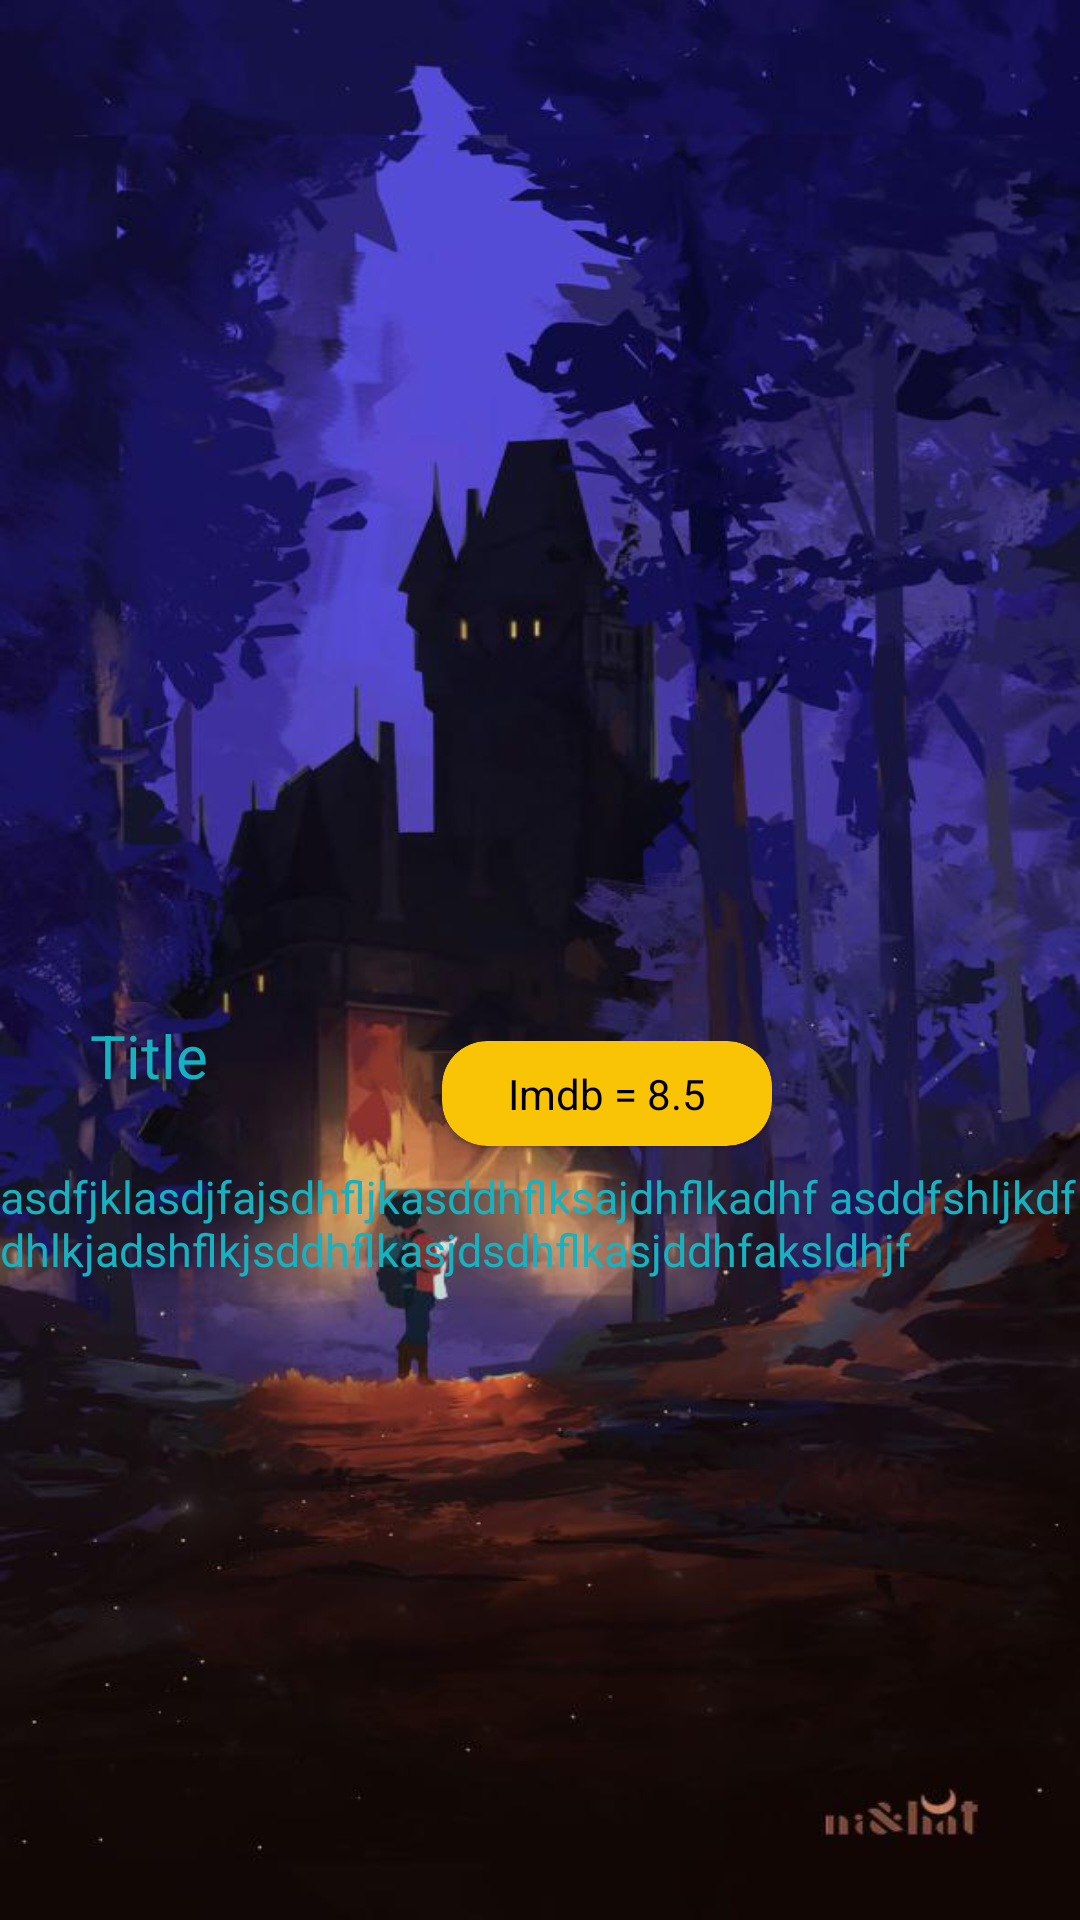

Reconstruct the res/layout file that produces this screen, plus the resources it refers to.
<!-- AndroidManifest.xml: application theme Theme.TheChanceMovieTask -->
<!-- res/layout/fragment_details.xml -->
<?xml version="1.0" encoding="utf-8"?>
<androidx.constraintlayout.widget.ConstraintLayout
    xmlns:android="http://schemas.android.com/apk/res/android"
    xmlns:app="http://schemas.android.com/apk/res-auto"
    xmlns:tools="http://schemas.android.com/tools"
    android:layout_width="match_parent"
    android:layout_height="match_parent"
    android:background="@drawable/bit_backgound"
    tools:context=".ui.DetailsFragment">

    <ImageView
        android:id="@+id/image_view_header_details"
        android:layout_width="match_parent"
        android:layout_height="240dp"
        android:scaleType="centerCrop"
        android:src="@drawable/ic_launcher_background"
        app:layout_constraintTop_toTopOf="parent"/>

    <ImageView
        android:id="@+id/image_view_item_details"
        android:layout_width="120dp"
        android:layout_height="170dp"
        android:scaleType="centerCrop"
        android:src="@drawable/ic_launcher_background"
        android:layout_marginStart="30dp"
        app:layout_constraintStart_toStartOf="@+id/image_view_header_details"
        app:layout_constraintTop_toBottomOf="@+id/image_view_header_details"
        app:layout_constraintBottom_toBottomOf="@+id/image_view_header_details"
        android:contentDescription="@string/todo" />

    <TextView
        android:id="@+id/text_view_title_details"
        android:layout_width="wrap_content"
        android:layout_height="wrap_content"
        android:text="Title"
        android:textSize="20sp"
        android:layout_marginStart="30dp"
        android:layout_marginTop="10dp"
        android:textColor="@color/text_primary_color"
        app:layout_constraintStart_toStartOf="parent"
        app:layout_constraintTop_toBottomOf="@+id/image_view_item_details"
        app:layout_constraintBottom_toTopOf="@+id/text_view_description"/>

    <com.google.android.material.card.MaterialCardView
        android:layout_width="110dp"
        android:layout_height="35dp"
        android:layout_marginTop="15dp"
        android:layout_marginEnd="25dp"
        android:backgroundTint="@color/text_secondary_color"
        app:layout_constraintEnd_toEndOf="parent"
        app:cardCornerRadius="15dp"
        app:layout_constraintTop_toBottomOf="@+id/image_view_item_details"
        app:layout_constraintStart_toEndOf="@+id/text_view_title_details"
        app:layout_constraintBottom_toTopOf="@+id/text_view_description">

        <TextView
            android:id="@+id/text_view_imdb_preview"
            android:layout_width="match_parent"
            android:layout_height="match_parent"
            android:text="@string/imdb_8_5"
            android:textColor="@color/black"
            android:textSize="14sp"
            android:gravity="center"/>

    </com.google.android.material.card.MaterialCardView>


    <TextView
        android:id="@+id/text_view_description"
        android:layout_width="match_parent"
        android:layout_height="wrap_content"
        android:textSize="15sp"
        app:layout_constraintTop_toBottomOf="@+id/text_view_title_details"
        android:text="@string/asdfjklasdjfajsdhfljkasddhflksajdhflkadhf_asddfshljkdfdhlkjadshflkjsddhflkasjdsdhflkasjddhfaksldhjf"
        android:textColor="@color/text_primary_color"
        android:layout_marginTop="20dp"
        android:maxLines="3"
        app:layout_constraintBottom_toTopOf="@+id/recycler_view_similar_movies"/>


    <androidx.recyclerview.widget.RecyclerView
        android:id="@+id/recycler_view_similar_movies"
        android:layout_width="match_parent"
        android:layout_height="210dp"
        tools:listitem="@layout/layout_movie_recycler_item"
        android:orientation="horizontal"
        app:layoutManager="androidx.recyclerview.widget.LinearLayoutManager"
        app:layout_constraintBottom_toBottomOf="parent" />





</androidx.constraintlayout.widget.ConstraintLayout>
<!-- res/layout/layout_movie_recycler_item.xml (included above) -->
<?xml version="1.0" encoding="utf-8"?>
<androidx.constraintlayout.widget.ConstraintLayout
    xmlns:android="http://schemas.android.com/apk/res/android"
    xmlns:tools="http://schemas.android.com/tools"
    android:layout_width="130dp"
    android:layout_height="200dp"
    android:layout_margin="3dp"
    android:layout_marginStart="5dp"
    android:layout_marginEnd="5dp"
    android:elevation="5dp"
    app:cardMaxElevation="8dp"
    xmlns:app="http://schemas.android.com/apk/res-auto">

    <com.google.android.material.card.MaterialCardView
        android:id="@+id/card_view_item_image"
        android:layout_width="match_parent"
        android:layout_height="180dp"
        app:layout_constraintTop_toTopOf="parent"
        app:cardElevation="5dp"
        app:cardCornerRadius="20dp">
        <ImageView
            android:id="@+id/image_view_item"
            android:layout_width="match_parent"
            android:layout_height="match_parent"
            android:src="@drawable/marvel_item"
            android:scaleType="centerCrop"
            android:contentDescription="@string/todo" />
    </com.google.android.material.card.MaterialCardView>

    <TextView
        android:id="@+id/text_view_item_title"
        android:layout_width="match_parent"
        android:layout_height="wrap_content"
        android:text="@string/the_end_of_revenge"
        android:textSize="12sp"
        android:textColor="@color/text_secondary_color"
        android:lines="2"
        android:gravity="center"
        app:layout_constraintTop_toBottomOf="@+id/card_view_item_image"
        tools:ignore="SmallSp"/>

</androidx.constraintlayout.widget.ConstraintLayout>
<!-- resources referenced by this layout -->
<resources>
  <color name="black">#FF000000</color>
  <color name="text_primary_color">#17B2BF</color>
  <color name="text_secondary_color">#FAC406</color>
  <!-- drawable bit_backgound: jpg bitmap (drawable, 74751 bytes) -->
  <string name="asdfjklasdjfajsdhfljkasddhflksajdhflkadhf_asddfshljkdfdhlkjadshflkjsddhflkasjdsdhflkasjddhfaksldhjf">asdfjklasdjfajsdhfljkasddhflksajdhflkadhf asddfshljkdfdhlkjadshflkjsddhflkasjdsdhflkasjddhfaksldhjf</string>
  <string name="imdb_8_5">Imdb = 8.5</string>
  <string name="the_end_of_revenge">The End Of Revenge</string>
  <string name="todo">TODO</string>
  <style name="Theme.TheChanceMovieTask" parent="Theme.MaterialComponents.DayNight.NoActionBar">
          
          <item name="colorPrimary">@color/purple_500</item>
          <item name="colorPrimaryVariant">@color/purple_700</item>
          <item name="colorOnPrimary">@color/white</item>
          
          <item name="colorSecondary">@color/teal_200</item>
          <item name="colorSecondaryVariant">@color/teal_700</item>
          <item name="colorOnSecondary">@color/black</item>
          
          <item name="android:statusBarColor" tools:targetApi="l">?attr/colorPrimaryVariant</item>
          
      </style>
  <color name="purple_500">#FF6200EE</color>
  <color name="purple_700">#FF3700B3</color>
  <color name="white">#FFFFFFFF</color>
  <color name="teal_200">#FF03DAC5</color>
  <color name="teal_700">#FF018786</color>
</resources>
